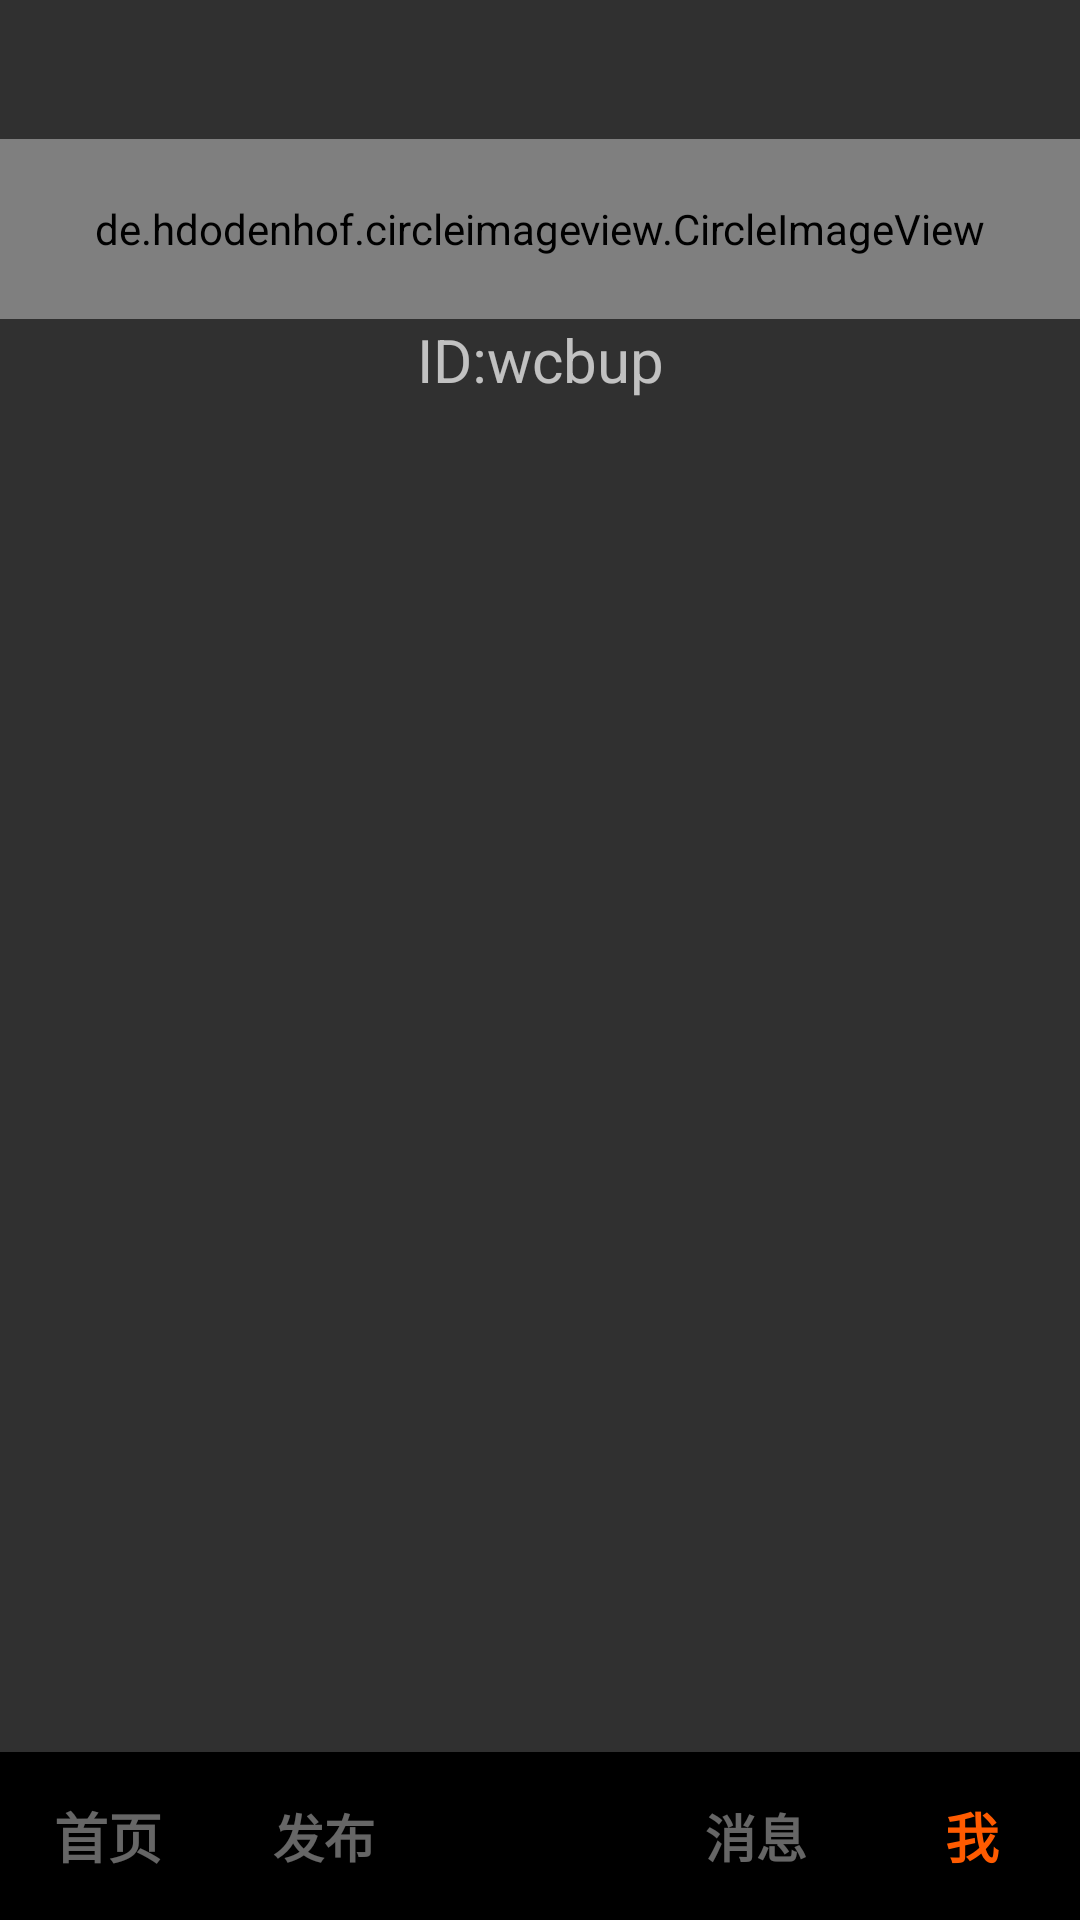

Here is an Android app screen rendered from its layout file. Give the layout XML and the strings, colors and styles it references.
<!-- AndroidManifest.xml: application theme Theme.Tictok -->
<!-- res/layout/activity_mine.xml -->
<?xml version="1.0" encoding="utf-8"?>

<RelativeLayout xmlns:android="http://schemas.android.com/apk/res/android"
    android:layout_width="match_parent"
    android:layout_height="match_parent"
    xmlns:app="http://schemas.android.com/apk/res-auto"
    android:orientation="vertical">

    <LinearLayout
        android:layout_width="match_parent"
        android:layout_height="match_parent"
        android:orientation="vertical">

        <LinearLayout
            android:layout_width="match_parent"
            android:layout_height="200dp"
            android:orientation="vertical">

            <LinearLayout
                android:layout_width="match_parent"
                android:layout_height="180dp"
                android:gravity="center"
                android:orientation="vertical"
                >


                <de.hdodenhof.circleimageview.CircleImageView
                    android:layout_width="match_parent"
                    android:layout_height="60dp"
                    android:layout_gravity="bottom"
                    android:src="@drawable/head"
                    app:civ_border_color="@color/civ_border_color"
                    app:civ_border_width="4.18dp" />

                <TextView
                    android:layout_width="match_parent"
                    android:layout_height="wrap_content"
                    android:text="ID:wcbup"
                    android:textSize="20dp"
                    android:gravity="center"/>

            </LinearLayout>

        </LinearLayout>



        <com.google.android.material.tabs.TabLayout
            android:id="@+id/tab_layout"
            android:layout_width="match_parent"
            android:layout_height="60dp" />

        <androidx.viewpager.widget.ViewPager
            android:id="@+id/view_pager"
            android:layout_width="match_parent"
            android:layout_height="match_parent" />


    </LinearLayout>

    <LinearLayout
        android:id="@+id/mBottomLayout"
        android:layout_width="match_parent"
        android:layout_height="?actionBarSize"
        android:background="@color/bar"
        android:layout_alignParentBottom="true"
        android:gravity="center_vertical"
        android:orientation="horizontal">

        <Button
            android:id="@+id/mine_main"
            android:background="@color/transparent"
            android:layout_width="0dp"
            android:layout_height="wrap_content"
            android:layout_weight="1"
            android:gravity="center"
            android:text="首页"
            android:textColor="@color/text_grey"
            android:textSize="18sp"
            android:textStyle="bold" />

        <Button
            android:id="@+id/mine_upload"
            android:background="@color/transparent"
            android:layout_width="0dp"
            android:layout_height="wrap_content"
            android:layout_weight="1"
            android:gravity="center"
            android:text="发布"
            android:textColor="@color/text_grey"
            android:textSize="17sp"
            android:textStyle="bold" />

        <LinearLayout
            android:layout_width="0dp"
            android:layout_height="match_parent"
            android:layout_weight="1"
            android:gravity="center">
            <ImageButton
                android:id="@+id/mine_camera"
                android:layout_width="40dp"
                android:layout_height="40dp"
                android:scaleType="fitCenter"
                android:src="@drawable/add"
                android:background="@color/black"/>
        </LinearLayout>

        <Button
            android:id="@+id/mine_message"
            android:background="@color/transparent"
            android:layout_width="0dp"
            android:layout_height="wrap_content"
            android:layout_weight="1"
            android:gravity="center"
            android:text="消息"
            android:textColor="@color/text_grey"
            android:textSize="17sp"
            android:textStyle="bold" />

        <Button
            android:background="@color/transparent"
            android:layout_width="0dp"
            android:layout_height="wrap_content"
            android:layout_weight="1"
            android:gravity="center"
            android:text="我"
            android:textColor="@color/orange"
            android:textSize="18sp"
            android:textStyle="bold" />
    </LinearLayout>


</RelativeLayout>
<!-- resources referenced by this layout -->
<resources>
  <color name="bar">#000000</color>
  <color name="black">#FF000000</color>
  <color name="civ_border_color">#FF5B00</color>
  <color name="orange">#FF5B00</color>
  <color name="text_grey">#66FFFFFF</color>
  <color name="transparent">#00000000</color>
  <style name="Theme.Tictok" parent="Theme.AppCompat.NoActionBar">
          
          <item name="colorPrimary">@color/black</item>
          <item name="colorPrimaryVariant">@color/black</item>
          <item name="colorOnPrimary">@color/white</item>
          
          <item name="colorSecondary">@color/teal_200</item>
          <item name="colorSecondaryVariant">@color/teal_700</item>
          <item name="colorOnSecondary">@color/black</item>
          
          <item name="android:statusBarColor" tools:targetApi="l">?attr/colorPrimaryVariant</item>
          
      </style>
  <color name="white">#FFFFFFFF</color>
  <color name="teal_200">#FF03DAC5</color>
  <color name="teal_700">#FF018786</color>
</resources>
